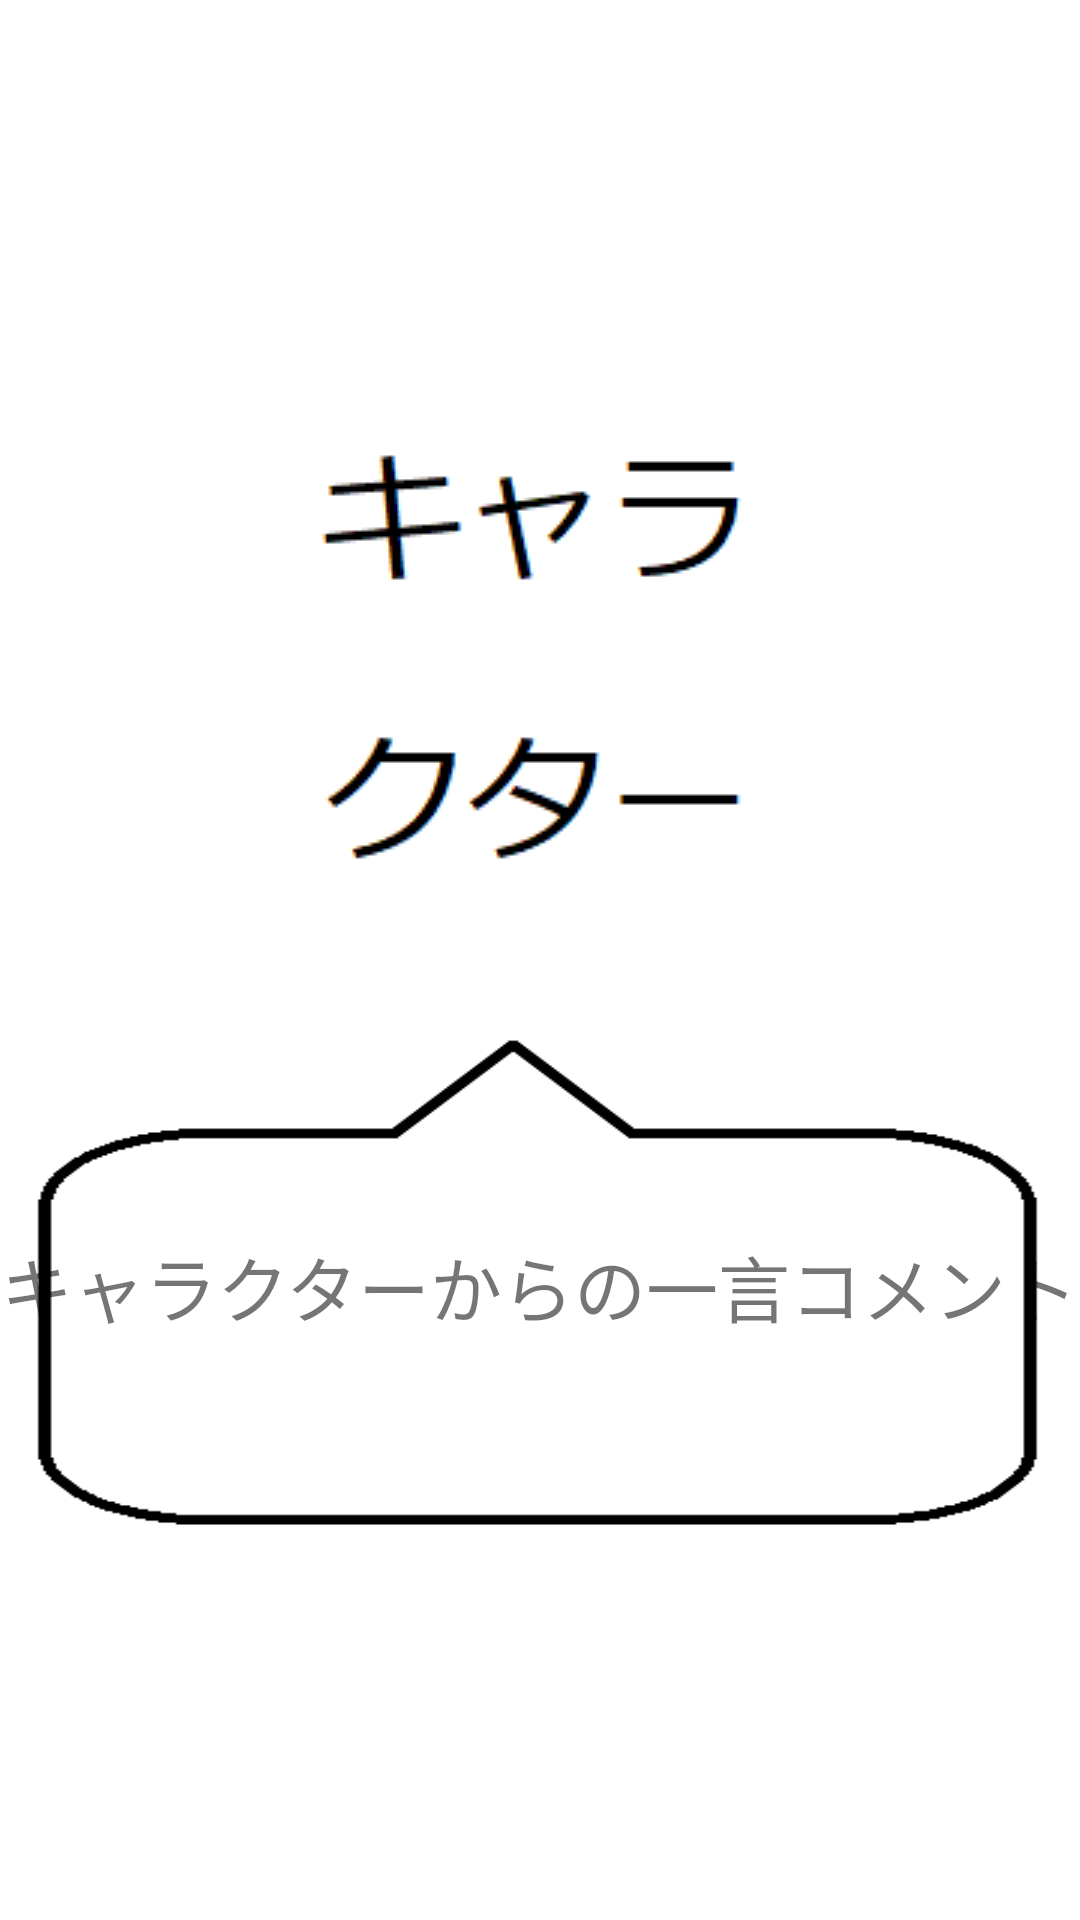

This screen was rendered from an Android layout file. Write that file and the resources it references.
<!-- AndroidManifest.xml: application theme Theme.Haribote -->
<!-- res/layout/activity_character.xml -->
<?xml version="1.0" encoding="utf-8"?>
<androidx.constraintlayout.widget.ConstraintLayout xmlns:android="http://schemas.android.com/apk/res/android"
    xmlns:app="http://schemas.android.com/apk/res-auto"
    xmlns:tools="http://schemas.android.com/tools"
    android:layout_width="match_parent"
    android:layout_height="match_parent"
    tools:context=".Character">

    <ImageView
        android:id="@+id/imageView4"
        android:layout_width="wrap_content"
        android:layout_height="wrap_content"
        android:layout_marginTop="128dp"
        app:layout_constraintEnd_toEndOf="parent"
        app:layout_constraintStart_toStartOf="parent"
        app:layout_constraintTop_toTopOf="parent"
        app:srcCompat="@drawable/chara" />

    <ImageView
        android:id="@+id/imageView5"
        android:layout_width="0dp"
        android:layout_height="0dp"
        android:layout_marginTop="32dp"
        android:layout_marginBottom="128dp"
        android:scaleType="fitXY"
        app:layout_constraintBottom_toBottomOf="parent"
        app:layout_constraintEnd_toEndOf="parent"
        app:layout_constraintStart_toStartOf="parent"
        app:layout_constraintTop_toBottomOf="@+id/imageView4"
        app:srcCompat="@drawable/hukidashi" />

    <TextView
        android:id="@+id/textchara"
        android:layout_width="wrap_content"
        android:layout_height="wrap_content"
        android:text="@string/textchara0"
        android:textSize="24sp"
        app:layout_constraintBottom_toBottomOf="@+id/imageView5"
        app:layout_constraintEnd_toEndOf="@+id/imageView5"
        app:layout_constraintStart_toStartOf="parent"
        app:layout_constraintTop_toTopOf="@+id/imageView5" />
</androidx.constraintlayout.widget.ConstraintLayout>
<!-- resources referenced by this layout -->
<resources>
  <!-- drawable chara: png bitmap (drawable, 2037 bytes) -->
  <!-- drawable hukidashi: png bitmap (drawable, 2887 bytes) -->
  <string name="textchara0">キャラクターからの一言コメント</string>
  <style name="Theme.Haribote" parent="Theme.MaterialComponents.DayNight.DarkActionBar">
          
          <item name="colorPrimary">@color/purple_500</item>
          <item name="colorPrimaryVariant">@color/purple_700</item>
          <item name="colorOnPrimary">@color/white</item>
          
          <item name="colorSecondary">@color/teal_200</item>
          <item name="colorSecondaryVariant">@color/teal_700</item>
          <item name="colorOnSecondary">@color/black</item>
          
          <item name="android:statusBarColor" tools:targetApi="l">?attr/colorPrimaryVariant</item>
          
  
          <item name="windowNoTitle">true</item>
          <item name="windowActionBar">false</item>
          <item name="android:windowFullscreen">true</item>
          <item name="android:windowContentOverlay">@null</item>
      </style>
  <!-- not gathered from this repository: default colours our renderer supplied (Android Studio template values) -->
  <color name="purple_500">#FF6200EE</color>
  <color name="purple_700">#FF3700B3</color>
  <color name="teal_200">#FF03DAC5</color>
  <color name="teal_700">#FF018786</color>
  <color name="black">#FF000000</color>
  <color name="white">#FFFFFFFF</color>
</resources>
